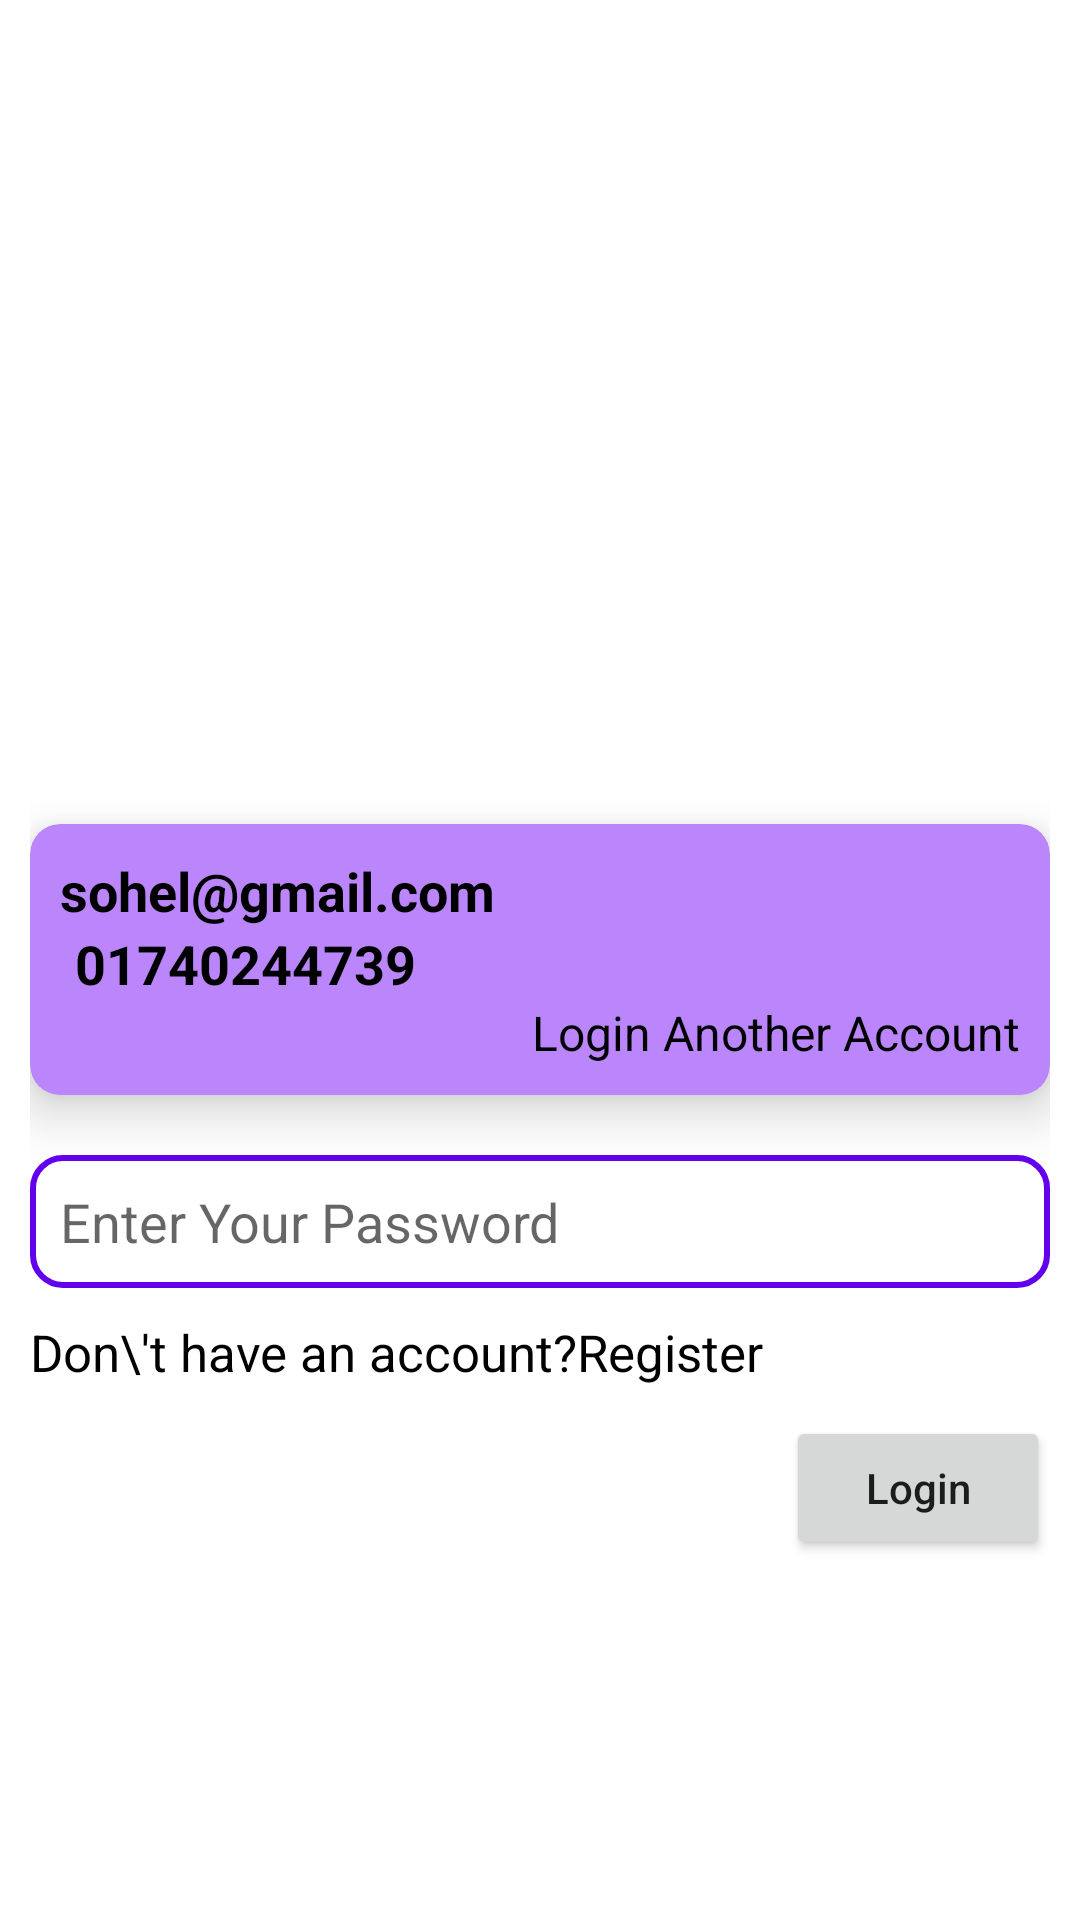

Android layout source for this screen:
<!-- AndroidManifest.xml: application theme Theme.TaliKhata -->
<!-- res/layout/activity_login.xml -->
<?xml version="1.0" encoding="utf-8"?>
<RelativeLayout
    xmlns:android="http://schemas.android.com/apk/res/android"
    xmlns:app="http://schemas.android.com/apk/res-auto"
    xmlns:tools="http://schemas.android.com/tools"
    android:layout_width="match_parent"
    android:padding="10dp"
    android:layout_height="match_parent"
    tools:context=".LoginActivity">

    <androidx.cardview.widget.CardView
        android:id="@+id/cd1"

        android:layout_centerInParent="true"
        android:layout_width="match_parent"
        android:layout_height="wrap_content"
        app:cardBackgroundColor="@color/purple_200"
        app:cardCornerRadius="10dp"
        app:cardElevation="10dp"
        >

        <RelativeLayout
           android:padding="10dp"
            android:layout_width="match_parent"
            android:layout_height="wrap_content">
            <TextView
               android:textStyle="bold"
                android:textColor="#000"
               android:layout_width="match_parent"
                android:layout_height="wrap_content"
                android:text="sohel@gmail.com"
                android:textSize="18sp"
                android:id="@+id/login_autoEmailTextviewid"

                />
            <TextView
               android:layout_centerInParent="true"
                android:layout_marginLeft="10dp"
                android:layout_below="@+id/login_autoEmailTextviewid"
                android:textStyle="bold"
                android:textColor="#000"
               android:layout_width="match_parent"
                android:layout_height="wrap_content"
                android:text="01740244739"
                android:textSize="18sp"
              android:id="@+id/login_autoPhoneTextviewid"
                />
            <EditText
                android:visibility="gone"
                android:id="@+id/login_EmailEdittextid"
                android:layout_width="match_parent"
                android:layout_height="wrap_content"
                android:background="@drawable/edit_text_background"
                android:padding="10dp"
                android:hint="Enter Your First Name"
               />

            <TextView
                android:layout_marginLeft="10dp"
               android:textColor="#000"
                android:layout_width="wrap_content"
                android:layout_height="wrap_content"
                android:text="Login Another Account"
                android:textSize="16sp"
                android:id="@+id/login_loginAnotherAccountTextviewid"
                android:layout_below="@+id/login_autoPhoneTextviewid"
                android:layout_alignParentEnd="true"
                />

        </RelativeLayout>
    </androidx.cardview.widget.CardView>

    <EditText
        android:layout_marginTop="20dp"
        android:layout_below="@+id/cd1"
        android:id="@+id/login_PasswordEdittextid"
        android:inputType="textPassword"
        android:layout_width="match_parent"
        android:layout_height="wrap_content"
        android:background="@drawable/edit_text_background"
        android:padding="10dp"
        android:hint="Enter Your Password"
        />
    <TextView
        android:textColor="#000"
        android:textSize="17sp"
        android:layout_width="match_parent"
        android:layout_height="wrap_content"
        android:layout_below="@+id/login_PasswordEdittextid"
        android:layout_marginTop="10dp"
        android:text="Don\'t have an account?Register"
        android:id="@+id/registerActivityLink"
        />
    <Button
        android:layout_width="wrap_content"
        android:layout_height="wrap_content"
        android:layout_below="@+id/registerActivityLink"
        android:layout_marginTop="10dp"
        android:text="Login"
        android:textAllCaps="false"
        android:padding="10dp"
        android:layout_alignParentRight="true"
        android:id="@+id/login_LoginButtonid"

        />


</RelativeLayout>
<!-- resources referenced by this layout -->
<resources>
  <!-- drawable edit_text_background (drawable) -->
  <?xml version="1.0" encoding="utf-8"?>
  <shape xmlns:android="http://schemas.android.com/apk/res/android">
  
      <stroke android:width="2dp"
          android:color="@color/purple_500"
      />
      <corners android:radius="10dp"/>
  
  
  
  </shape>
  <style name="Theme.TaliKhata" parent="Theme.MaterialComponents.DayNight.DarkActionBar">
          
          <item name="colorPrimary">@color/purple_500</item>
          <item name="colorPrimaryVariant">@color/purple_700</item>
          <item name="colorOnPrimary">@color/white</item>
          
          <item name="colorSecondary">@color/teal_200</item>
          <item name="colorSecondaryVariant">@color/teal_700</item>
          <item name="colorOnSecondary">@color/black</item>
          
          <item name="android:statusBarColor" tools:targetApi="l">?attr/colorPrimaryVariant</item>
          
      </style>
  <!-- not gathered from this repository: default colours our renderer supplied (Android Studio template values) -->
  <color name="purple_200">#FFBB86FC</color>
  <color name="purple_500">#FF6200EE</color>
  <color name="purple_700">#FF3700B3</color>
  <color name="teal_200">#FF03DAC5</color>
  <color name="teal_700">#FF018786</color>
  <color name="black">#FF000000</color>
  <color name="white">#FFFFFFFF</color>
</resources>
